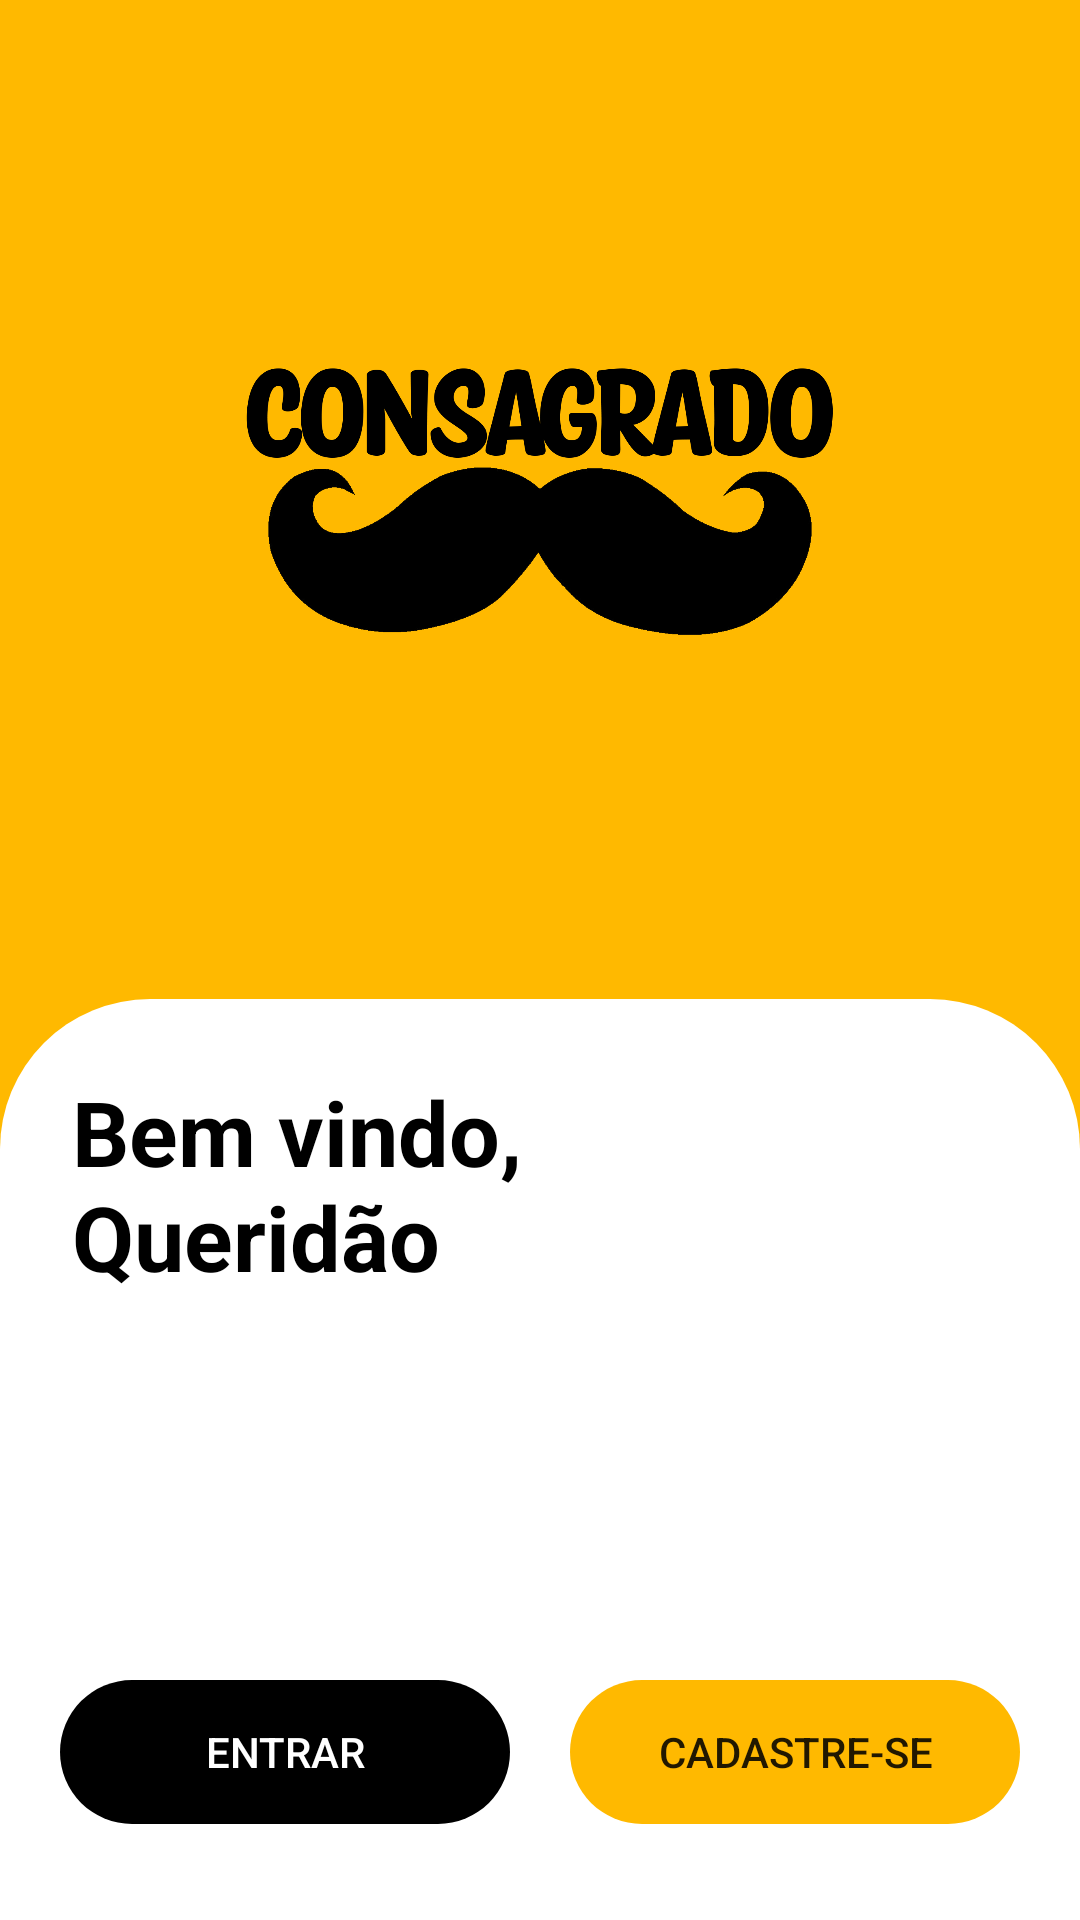

Android layout source for this screen:
<!-- AndroidManifest.xml: application theme Theme.ConsagradoApp -->
<!-- res/layout/activity_initial.xml -->
<?xml version="1.0" encoding="utf-8"?>
<androidx.constraintlayout.widget.ConstraintLayout xmlns:android="http://schemas.android.com/apk/res/android"
    xmlns:app="http://schemas.android.com/apk/res-auto"
    xmlns:tools="http://schemas.android.com/tools"
    android:layout_width="match_parent"
    android:layout_height="match_parent"
    android:background="@color/yellow_main"
    tools:context=".Activities.InitialActivity">

    <androidx.constraintlayout.widget.ConstraintLayout
        android:id="@+id/constraintLayout"
        android:layout_width="0dp"
        android:layout_height="307dp"
        android:background="@drawable/layout_bg"
        app:layout_constraintBottom_toBottomOf="parent"
        app:layout_constraintEnd_toEndOf="parent"
        app:layout_constraintStart_toStartOf="parent">

        <TextView
            android:id="@+id/textView"
            android:layout_width="199dp"
            android:layout_height="76dp"
            android:layout_marginStart="24dp"
            android:layout_marginTop="24dp"
            android:text="Bem vindo, Queridão"
            android:textColor="@color/black"
            android:textSize="30sp"
            android:textStyle="bold"
            app:layout_constraintStart_toStartOf="parent"
            app:layout_constraintTop_toTopOf="parent" />

        <Button
            android:id="@+id/button"
            style="@style/Button.Black"
            android:layout_width="150dp"
            android:layout_height="wrap_content"
            android:layout_marginBottom="32dp"
            android:background="@drawable/round_button"
            android:text="Entrar"
            android:textColor="@android:color/white"
            app:layout_constraintBottom_toBottomOf="parent"
            app:layout_constraintEnd_toStartOf="@+id/button2"
            app:layout_constraintHorizontal_bias="0.5"
            app:layout_constraintHorizontal_weight="1"
            app:layout_constraintStart_toStartOf="parent" />

        <Button
            android:id="@+id/button2"
            style="@style/Button.Yellow"
            android:layout_width="150dp"
            android:layout_height="wrap_content"
            android:layout_marginBottom="32dp"
            android:background="@drawable/round_button"
            android:onClick="openRegister"
            android:text="Cadastre-se"
            app:layout_constraintBottom_toBottomOf="parent"
            app:layout_constraintEnd_toEndOf="parent"
            app:layout_constraintHorizontal_bias="0.5"
            app:layout_constraintHorizontal_weight="1"
            app:layout_constraintStart_toEndOf="@+id/button" />
    </androidx.constraintlayout.widget.ConstraintLayout>

    <ImageView
        android:id="@+id/imageView"
        android:layout_width="200dp"
        android:layout_height="350dp"
        app:layout_constraintBottom_toTopOf="@+id/constraintLayout"
        app:layout_constraintEnd_toEndOf="parent"
        app:layout_constraintStart_toStartOf="parent"
        app:layout_constraintTop_toTopOf="parent"
        app:srcCompat="@drawable/logo_full" />
</androidx.constraintlayout.widget.ConstraintLayout>
<!-- resources referenced by this layout -->
<resources>
  <color name="black">#FF000000</color>
  <color name="yellow_main">#FFB900</color>
  <!-- drawable layout_bg (drawable) -->
  <?xml version="1.0" encoding="UTF-8"?>
  <shape xmlns:android="http://schemas.android.com/apk/res/android">
      <solid android:color="#FFFFFF"/>
      <corners android:topLeftRadius="50dp"
          android:topRightRadius="50dp"/>
      <padding android:left="0dp" android:top="0dp" android:right="0dp"/>
  </shape>
  <!-- drawable logo_full: png bitmap (drawable-v24, 63073 bytes) -->
  <!-- drawable round_button (drawable) -->
  <?xml version="1.0" encoding="utf-8"?>
  <selector xmlns:android="http://schemas.android.com/apk/res/android" >
      <item android:state_pressed="true" >
          <shape android:shape="rectangle"  >
              <corners android:radius="30dp" />
          </shape>
      </item>
      <item android:state_focused="true">
          <shape android:shape="rectangle"  >
              <corners android:radius="30dp" />
          </shape>
      </item>
      <item >
          <shape android:shape="rectangle"  >
              <corners android:radius="30dp" />
          </shape>
      </item>
  </selector>
  <style name="Button.Black" parent="ThemeOverlay.AppCompat">
          <item name="backgroundTint">@android:color/black</item>
      </style>
  <style name="Button.Yellow" parent="ThemeOverlay.AppCompat">
          <item name="backgroundTint">@color/yellow_main</item>
      </style>
  <style name="Theme.ConsagradoApp" parent="Theme.MaterialComponents.Light.NoActionBar">
          
          <item name="colorPrimary">@color/yellow_main</item>
          <item name="colorPrimaryVariant">@color/yellow_main</item>
          <item name="colorOnPrimary">@color/white</item>
          
          <item name="colorSecondary">@color/yellow_main</item>
          <item name="colorSecondaryVariant">@color/teal_700</item>
          <item name="colorOnSecondary">@color/black</item>
          
          <item name="android:statusBarColor" tools:targetApi="l">?attr/colorPrimary</item>
          
          <item name="android:windowAnimationStyle">@style/CustomActivityAnimation</item>
          <item name="windowActionBar">false</item>
          <item name="windowNoTitle">true</item>
      </style>
  <color name="white">#FFFFFFFF</color>
  <color name="teal_700">#FF018786</color>
  <style name="CustomActivityAnimation" parent="@android:style/Animation.Activity">
          <item name="android:activityOpenEnterAnimation">@anim/slide_in_right</item>
          <item name="android:activityOpenExitAnimation">@anim/slide_out_left</item>
          <item name="android:activityCloseEnterAnimation">@anim/slide_in_left</item>
          <item name="android:activityCloseExitAnimation">@anim/slide_out_right</item>
      </style>
</resources>
